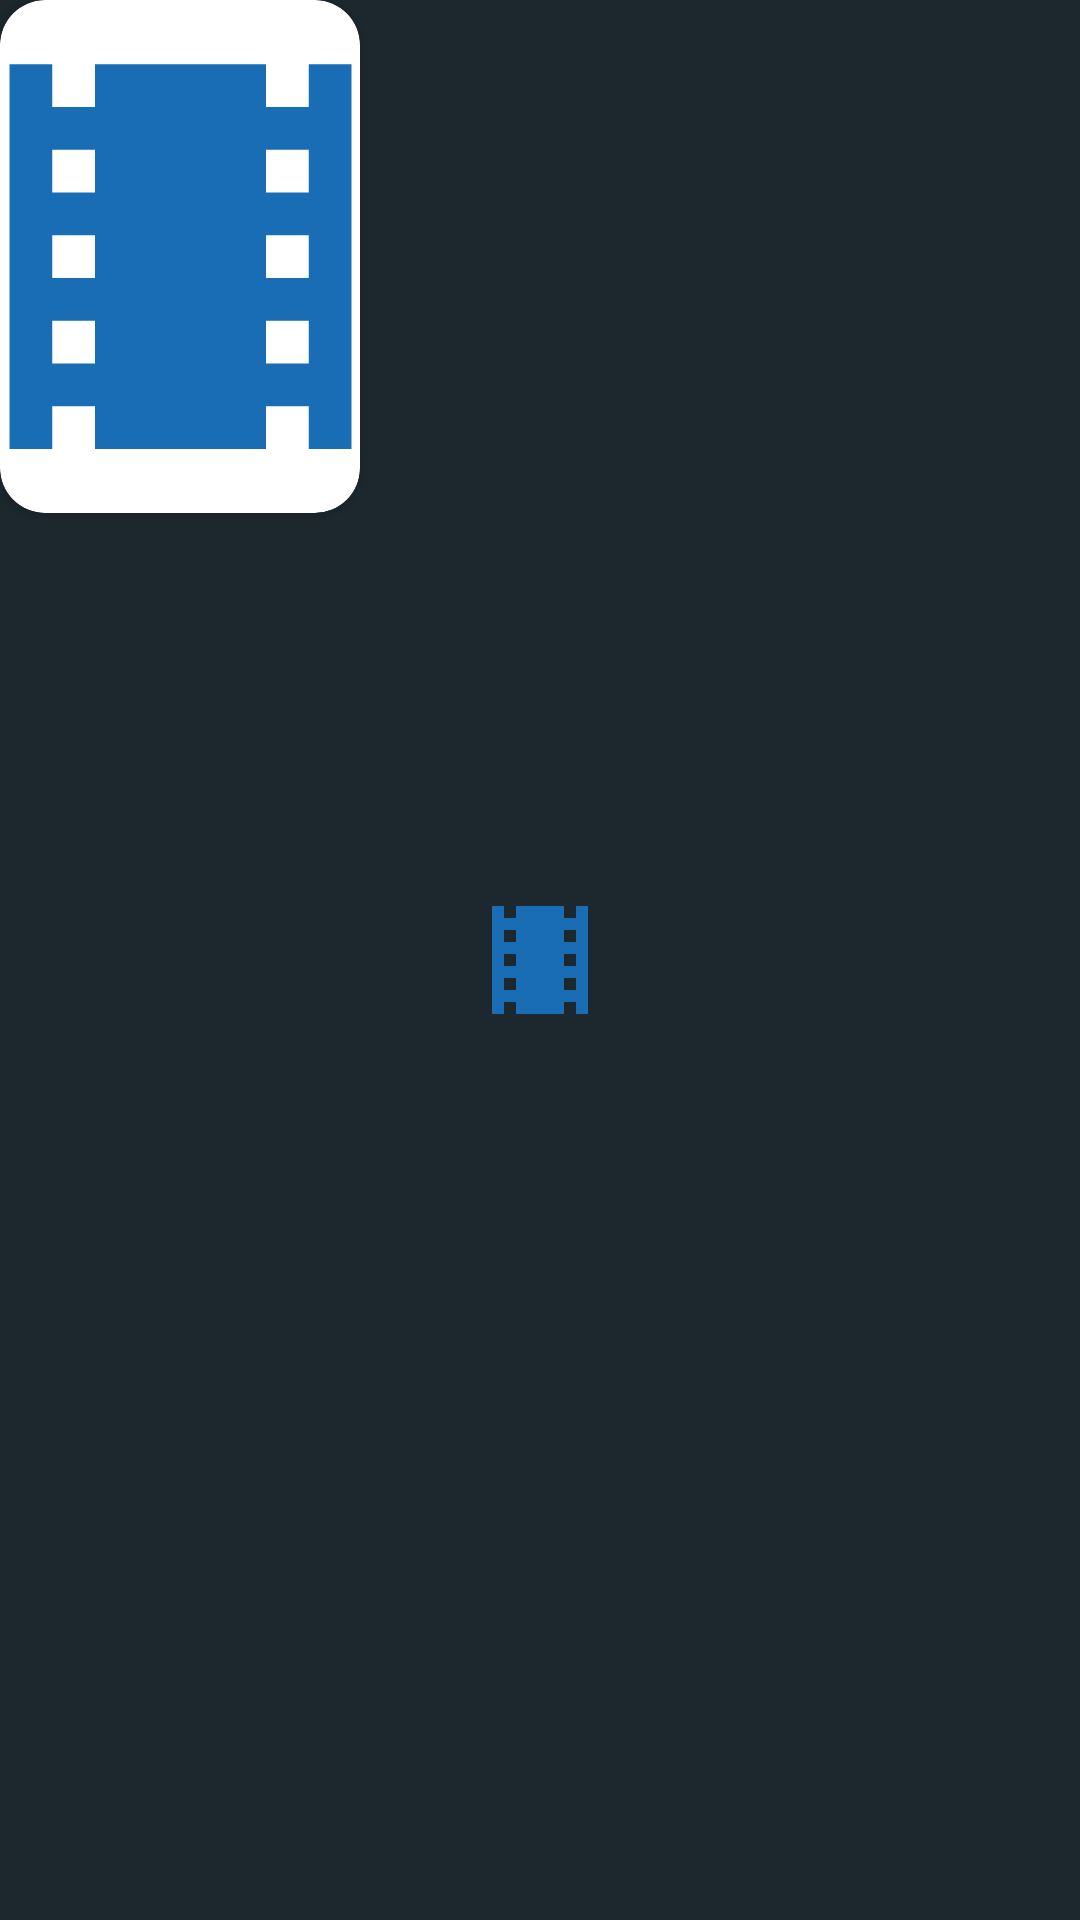

Here is an Android app screen rendered from its layout file. Give the layout XML and the strings, colors and styles it references.
<!-- AndroidManifest.xml: application theme Theme.Launcher -->
<!-- res/layout/rec_item.xml -->
<?xml version="1.0" encoding="utf-8"?>
<androidx.constraintlayout.widget.ConstraintLayout
    xmlns:android="http://schemas.android.com/apk/res/android"
    xmlns:app="http://schemas.android.com/apk/res-auto"
    xmlns:tools="http://schemas.android.com/tools"
    android:layout_width="wrap_content"
    android:layout_height="wrap_content"
    android:layout_marginLeft="10dp">

    <androidx.cardview.widget.CardView
        android:id="@+id/rec_card"
        android:layout_width="wrap_content"
        android:layout_height="wrap_content"
        app:layout_constraintStart_toStartOf="parent"
        app:layout_constraintTop_toTopOf="parent"
        app:cardCornerRadius="15dp"
    >

        <ImageView
            android:id="@+id/rec_poster"
            android:layout_width="120dp"
            android:layout_height="171dp"
            android:scaleType="centerCrop"

            app:layout_constraintStart_toStartOf="parent"
            app:layout_constraintTop_toTopOf="parent"
            app:srcCompat="@drawable/ic_baseline_local_movies_24"
            tools:layout_editor_absoluteX="33dp"
            tools:layout_editor_absoluteY="31dp" />

    </androidx.cardview.widget.CardView>


</androidx.constraintlayout.widget.ConstraintLayout>
<!-- resources referenced by this layout -->
<resources>
  <!-- drawable ic_baseline_local_movies_24 (drawable) -->
  <vector android:height="24dp" android:tint="#196DB5"
      android:viewportHeight="24" android:viewportWidth="24"
      android:width="24dp" xmlns:android="http://schemas.android.com/apk/res/android">
      <path android:fillColor="@android:color/white" android:pathData="M18,3v2h-2L16,3L8,3v2L6,5L6,3L4,3v18h2v-2h2v2h8v-2h2v2h2L20,3h-2zM8,17L6,17v-2h2v2zM8,13L6,13v-2h2v2zM8,9L6,9L6,7h2v2zM18,17h-2v-2h2v2zM18,13h-2v-2h2v2zM18,9h-2L16,7h2v2z"/>
  </vector>
  <style name="Theme.Launcher" parent="Theme.MaterialComponents.DayNight.DarkActionBar">
  
          <item name="android:windowBackground">@drawable/launch_screen</item>
  
      </style>
  <!-- drawable launch_screen (drawable) -->
  <?xml version="1.0" encoding="utf-8"?>
  <layer-list xmlns:android="http://schemas.android.com/apk/res/android"
      android:opacity="opaque">
  
  
      
      <item android:drawable="@color/tmdb_background"/>
  
      
      <item android:drawable="@drawable/ic_baseline_local_movies_24"
            android:height="48dp"
            android:width="48dp"
            android:gravity="center" />
  
  
  
  
  
  </layer-list>
  <color name="tmdb_background">#1c272e</color>
</resources>
